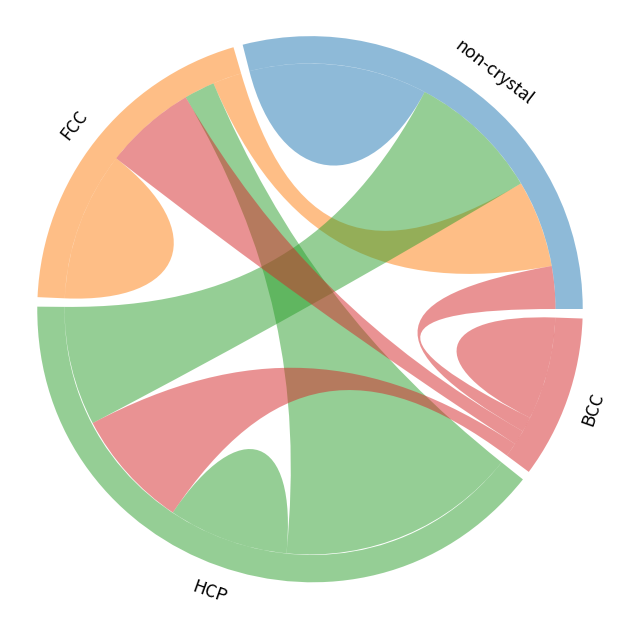

Python code for this plot:
###################
# chord diagram
import matplotlib.pyplot as plt
from matplotlib.path import Path
import matplotlib.patches as patches

import numpy as np

LW = 0

def polar2xy(r, theta):
    return np.array([r*np.cos(theta), r*np.sin(theta)])

def hex2rgb(c):
    return tuple(int(c[i:i+2], 16)/256.0 for i in (1, 3 ,5))

def IdeogramArc(start=0, end=60, radius=1.0, width=0.2, ax=None, color=(1,0,0)):
    # start, end should be in [0, 360)
    if start > end:
        start, end = end, start
    start *= np.pi/180.
    end *= np.pi/180.
    # optimal distance to the control points
    # https://stackoverflow.com/questions/1734745/how-to-create-circle-with-b%C3%A9zier-curves
    opt = 4./3. * np.tan((end-start)/ 4.) * radius
    inner = radius*(1-width)
    verts = [
        polar2xy(radius, start),
        polar2xy(radius, start) + polar2xy(opt, start+0.5*np.pi),
        polar2xy(radius, end) + polar2xy(opt, end-0.5*np.pi),
        polar2xy(radius, end),
        polar2xy(inner, end),
        polar2xy(inner, end) + polar2xy(opt*(1-width), end-0.5*np.pi),
        polar2xy(inner, start) + polar2xy(opt*(1-width), start+0.5*np.pi),
        polar2xy(inner, start),
        polar2xy(radius, start),
        ]

    codes = [Path.MOVETO,
             Path.CURVE4,
             Path.CURVE4,
             Path.CURVE4,
             Path.LINETO,
             Path.CURVE4,
             Path.CURVE4,
             Path.CURVE4,
             Path.CLOSEPOLY,
             ]

    if ax == None:
        return verts, codes
    else:
        path = Path(verts, codes)
        patch = patches.PathPatch(path, facecolor=color+(0.5,), edgecolor=color+(0.4,), lw=LW)
        ax.add_patch(patch)


def ChordArc(start1=0, end1=60, start2=180, end2=240, radius=1.0, chordwidth=0.7, ax=None, color=(1,0,0)):
    # start, end should be in [0, 360)
    if start1 > end1:
        start1, end1 = end1, start1
    if start2 > end2:
        start2, end2 = end2, start2
    start1 *= np.pi/180.
    end1 *= np.pi/180.
    start2 *= np.pi/180.
    end2 *= np.pi/180.
    opt1 = 4./3. * np.tan((end1-start1)/ 4.) * radius
    opt2 = 4./3. * np.tan((end2-start2)/ 4.) * radius
    rchord = radius * (1-chordwidth)
    verts = [
        polar2xy(radius, start1),
        polar2xy(radius, start1) + polar2xy(opt1, start1+0.5*np.pi),
        polar2xy(radius, end1) + polar2xy(opt1, end1-0.5*np.pi),
        polar2xy(radius, end1),
        polar2xy(rchord, end1),
        polar2xy(rchord, start2),
        polar2xy(radius, start2),
        polar2xy(radius, start2) + polar2xy(opt2, start2+0.5*np.pi),
        polar2xy(radius, end2) + polar2xy(opt2, end2-0.5*np.pi),
        polar2xy(radius, end2),
        polar2xy(rchord, end2),
        polar2xy(rchord, start1),
        polar2xy(radius, start1),
        ]

    codes = [Path.MOVETO,
             Path.CURVE4,
             Path.CURVE4,
             Path.CURVE4,
             Path.CURVE4,
             Path.CURVE4,
             Path.CURVE4,
             Path.CURVE4,
             Path.CURVE4,
             Path.CURVE4,
             Path.CURVE4,
             Path.CURVE4,
             Path.CURVE4,
             ]

    if ax == None:
        return verts, codes
    else:
        path = Path(verts, codes)
        patch = patches.PathPatch(path, facecolor=color+(0.5,), edgecolor=color+(0.4,), lw=LW)
        ax.add_patch(patch)

def selfChordArc(start=0, end=60, radius=1.0, chordwidth=0.7, ax=None, color=(1,0,0)):
    # start, end should be in [0, 360)
    if start > end:
        start, end = end, start
    start *= np.pi/180.
    end *= np.pi/180.
    opt = 4./3. * np.tan((end-start)/ 4.) * radius
    rchord = radius * (1-chordwidth)
    verts = [
        polar2xy(radius, start),
        polar2xy(radius, start) + polar2xy(opt, start+0.5*np.pi),
        polar2xy(radius, end) + polar2xy(opt, end-0.5*np.pi),
        polar2xy(radius, end),
        polar2xy(rchord, end),
        polar2xy(rchord, start),
        polar2xy(radius, start),
        ]

    codes = [Path.MOVETO,
             Path.CURVE4,
             Path.CURVE4,
             Path.CURVE4,
             Path.CURVE4,
             Path.CURVE4,
             Path.CURVE4,
             ]

    if ax == None:
        return verts, codes
    else:
        path = Path(verts, codes)
        patch = patches.PathPatch(path, facecolor=color+(0.5,), edgecolor=color+(0.4,), lw=LW)
        ax.add_patch(patch)

def chordDiagram(X, ax, colors=None, width=0.1, pad=2, chordwidth=0.7):
    """Plot a chord diagram

    Parameters
    ----------
    X :
        flux data, X[i, j] is the flux from i to j
    ax :
        matplotlib `axes` to show the plot
    colors : optional
        user defined colors in rgb format. Use function hex2rgb() to convert hex color to rgb color. Default: d3.js category10
    width : optional
        width/thickness of the ideogram arc
    pad : optional
        gap pad between two neighboring ideogram arcs, unit: degree, default: 2 degree
    chordwidth : optional
        position of the control points for the chords, controlling the shape of the chords
    """
    # X[i, j]:  i -> j
    x = X.sum(axis = 1) # sum over rows
    ax.set_xlim(-1.1, 1.1)
    ax.set_ylim(-1.1, 1.1)

    if colors is None:
    # use d3.js category10 https://github.com/d3/d3-3.x-api-reference/blob/master/Ordinal-Scales.md#category10
        colors = ['#1f77b4', '#ff7f0e', '#2ca02c', '#d62728', '#9467bd',
                  '#8c564b', '#e377c2', '#7f7f7f', '#bcbd22', '#17becf']
        if len(x) > 10:
            print('x is too large! Use x smaller than 10')
        colors = [hex2rgb(colors[i]) for i in range(len(x))]

    # find position for each start and end
    y = x/np.sum(x).astype(float) * (360 - pad*len(x))

    pos = {}
    arc = []
    nodePos = []
    start = 0
    for i in range(len(x)):
        end = start + y[i]
        arc.append((start, end))
        angle = 0.5*(start+end)
        #print(start, end, angle)
        if -30 <= angle <= 210:
            angle -= 90
        else:
            angle -= 270
        nodePos.append(tuple(polar2xy(1.1, 0.5*(start+end)*np.pi/180.)) + (angle,))
        z = (X[i, :]/x[i].astype(float)) * (end - start)
        ids = np.argsort(z)
        z0 = start
        for j in ids:
            pos[(i, j)] = (z0, z0+z[j])
            z0 += z[j]
        start = end + pad

    for i in range(len(x)):
        start, end = arc[i]
        IdeogramArc(start=start, end=end, radius=1.0, ax=ax, color=colors[i], width=width)
        start, end = pos[(i,i)]
        selfChordArc(start, end, radius=1.-width, color=colors[i], chordwidth=chordwidth*0.7, ax=ax)
        for j in range(i):
            color = colors[i]
            if X[i, j] > X[j, i]:
                color = colors[j]
            start1, end1 = pos[(i,j)]
            start2, end2 = pos[(j,i)]
            ChordArc(start1, end1, start2, end2,
                     radius=1.-width, color=colors[i], chordwidth=chordwidth, ax=ax)

    #print(nodePos)
    return nodePos

##################################
if __name__ == "__main__":
    fig = plt.figure(figsize=(6,6))
    flux = np.array([[11975,  5871, 8916, 2868],
      [ 1951, 10048, 2060, 6171],
      [ 8010, 16145, 8090, 8045],
      [ 1013,   990,  940, 6907]
    ])

    ax = plt.axes([0,0,1,1])

    #nodePos = chordDiagram(flux, ax, colors=[hex2rgb(x) for x in ['#666666', '#66ff66', '#ff6666', '#6666ff']])
    nodePos = chordDiagram(flux, ax)
    ax.axis('off')
    prop = dict(fontsize=16*0.8, ha='center', va='center')
    nodes = ['non-crystal', 'FCC', 'HCP', 'BCC']
    for i in range(4):
        ax.text(nodePos[i][0], nodePos[i][1], nodes[i], rotation=nodePos[i][2], **prop)

    plt.savefig("example.png", dpi=600,
            transparent=True,
            bbox_inches='tight', pad_inches=0.02)
